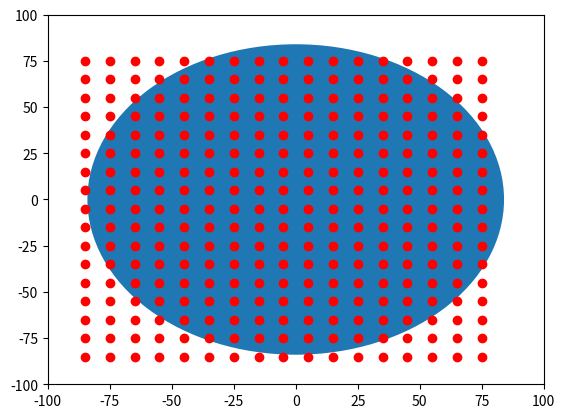

Generate this figure with matplotlib:

import numpy as np
import matplotlib.pyplot as plt
import matplotlib.patches as mpatches

bounding_box_1=np.array([[ -85, -85],[ -75, -85],[ -65, -85],[ -55, -85],[ -45, -85],[ -35, -85],[ -25, -85],[ -15, -85],[ -5, -85],[ 5, -85],[ 15, -85],[ 25, -85],[ 35, -85],[ 45, -85],[ 55, -85],[ 65, -85],[ 75, -85],[ -85, -75],[ -75, -75],[ -65, -75],[ -55, -75],[ -45, -75],[ -35, -75],[ -25, -75],[ -15, -75],[ -5, -75],[ 5, -75],[ 15, -75],[ 25, -75],[ 35, -75],[ 45, -75],[ 55, -75],[ 65, -75],[ 75, -75],[ -85, -65],[ -75, -65],[ -65, -65],[ -55, -65],[ -45, -65],[ -35, -65],[ -25, -65],[ -15, -65],[ -5, -65],[ 5, -65],[ 15, -65],[ 25, -65],[ 35, -65],[ 45, -65],[ 55, -65],[ 65, -65],[ 75, -65],[ -85, -55],[ -75, -55],[ -65, -55],[ -55, -55],[ -45, -55],[ -35, -55],[ -25, -55],[ -15, -55],[ -5, -55],[ 5, -55],[ 15, -55],[ 25, -55],[ 35, -55],[ 45, -55],[ 55, -55],[ 65, -55],[ 75, -55],[ -85, -45],[ -75, -45],[ -65, -45],[ -55, -45],[ -45, -45],[ -35, -45],[ -25, -45],[ -15, -45],[ -5, -45],[ 5, -45],[ 15, -45],[ 25, -45],[ 35, -45],[ 45, -45],[ 55, -45],[ 65, -45],[ 75, -45],[ -85, -35],[ -75, -35],[ -65, -35],[ -55, -35],[ -45, -35],[ -35, -35],[ -25, -35],[ -15, -35],[ -5, -35],[ 5, -35],[ 15, -35],[ 25, -35],[ 35, -35],[ 45, -35],[ 55, -35],[ 65, -35],[ 75, -35],[ -85, -25],[ -75, -25],[ -65, -25],[ -55, -25],[ -45, -25],[ -35, -25],[ -25, -25],[ -15, -25],[ -5, -25],[ 5, -25],[ 15, -25],[ 25, -25],[ 35, -25],[ 45, -25],[ 55, -25],[ 65, -25],[ 75, -25],[ -85, -15],[ -75, -15],[ -65, -15],[ -55, -15],[ -45, -15],[ -35, -15],[ -25, -15],[ -15, -15],[ -5, -15],[ 5, -15],[ 15, -15],[ 25, -15],[ 35, -15],[ 45, -15],[ 55, -15],[ 65, -15],[ 75, -15],[ -85, -5],[ -75, -5],[ -65, -5],[ -55, -5],[ -45, -5],[ -35, -5],[ -25, -5],[ -15, -5],[ -5, -5],[ 5, -5],[ 15, -5],[ 25, -5],[ 35, -5],[ 45, -5],[ 55, -5],[ 65, -5],[ 75, -5],[ -85, 5],[ -75, 5],[ -65, 5],[ -55, 5],[ -45, 5],[ -35, 5],[ -25, 5],[ -15, 5],[ -5, 5],[ 5, 5],[ 15, 5],[ 25, 5],[ 35, 5],[ 45, 5],[ 55, 5],[ 65, 5],[ 75, 5],[ -85, 15],[ -75, 15],[ -65, 15],[ -55, 15],[ -45, 15],[ -35, 15],[ -25, 15],[ -15, 15],[ -5, 15],[ 5, 15],[ 15, 15],[ 25, 15],[ 35, 15],[ 45, 15],[ 55, 15],[ 65, 15],[ 75, 15],[ -85, 25],[ -75, 25],[ -65, 25],[ -55, 25],[ -45, 25],[ -35, 25],[ -25, 25],[ -15, 25],[ -5, 25],[ 5, 25],[ 15, 25],[ 25, 25],[ 35, 25],[ 45, 25],[ 55, 25],[ 65, 25],[ 75, 25],[ -85, 35],[ -75, 35],[ -65, 35],[ -55, 35],[ -45, 35],[ -35, 35],[ -25, 35],[ -15, 35],[ -5, 35],[ 5, 35],[ 15, 35],[ 25, 35],[ 35, 35],[ 45, 35],[ 55, 35],[ 65, 35],[ 75, 35],[ -85, 45],[ -75, 45],[ -65, 45],[ -55, 45],[ -45, 45],[ -35, 45],[ -25, 45],[ -15, 45],[ -5, 45],[ 5, 45],[ 15, 45],[ 25, 45],[ 35, 45],[ 45, 45],[ 55, 45],[ 65, 45],[ 75, 45],[ -85, 55],[ -75, 55],[ -65, 55],[ -55, 55],[ -45, 55],[ -35, 55],[ -25, 55],[ -15, 55],[ -5, 55],[ 5, 55],[ 15, 55],[ 25, 55],[ 35, 55],[ 45, 55],[ 55, 55],[ 65, 55],[ 75, 55],[ -85, 65],[ -75, 65],[ -65, 65],[ -55, 65],[ -45, 65],[ -35, 65],[ -25, 65],[ -15, 65],[ -5, 65],[ 5, 65],[ 15, 65],[ 25, 65],[ 35, 65],[ 45, 65],[ 55, 65],[ 65, 65],[ 75, 65],[ -85, 75],[ -75, 75],[ -65, 75],[ -55, 75],[ -45, 75],[ -35, 75],[ -25, 75],[ -15, 75],[ -5, 75],[ 5, 75],[ 15, 75],[ 25, 75],[ 35, 75],[ 45, 75],[ 55, 75],[ 65, 75],[ 75, 75]])
bounding_box_2=([ -85, -75, -65, -55, -45, -35, -25, -15, -5, 5, 15, 25, 35, 45, 55, 65, 75, -85, -75, -65, -55, -45, -35, -25, -15, -5, 5, 15, 25, 35, 45, 55, 65, 75, -85, -75, -65, -55, -45, -35, -25, -15, -5, 5, 15, 25, 35, 45, 55, 65, 75, -85, -75, -65, -55, -45, -35, -25, -15, -5, 5, 15, 25, 35, 45, 55, 65, 75, -85, -75, -65, -55, -45, -35, -25, -15, -5, 5, 15, 25, 35, 45, 55, 65, 75, -85, -75, -65, -55, -45, -35, -25, -15, -5, 5, 15, 25, 35, 45, 55, 65, 75, -85, -75, -65, -55, -45, -35, -25, -15, -5, 5, 15, 25, 35, 45, 55, 65, 75, -85, -75, -65, -55, -45, -35, -25, -15, -5, 5, 15, 25, 35, 45, 55, 65, 75, -85, -75, -65, -55, -45, -35, -25, -15, -5, 5, 15, 25, 35, 45, 55, 65, 75, -85, -75, -65, -55, -45, -35, -25, -15, -5, 5, 15, 25, 35, 45, 55, 65, 75, -85, -75, -65, -55, -45, -35, -25, -15, -5, 5, 15, 25, 35, 45, 55, 65, 75, -85, -75, -65, -55, -45, -35, -25, -15, -5, 5, 15, 25, 35, 45, 55, 65, 75, -85, -75, -65, -55, -45, -35, -25, -15, -5, 5, 15, 25, 35, 45, 55, 65, 75, -85, -75, -65, -55, -45, -35, -25, -15, -5, 5, 15, 25, 35, 45, 55, 65, 75, -85, -75, -65, -55, -45, -35, -25, -15, -5, 5, 15, 25, 35, 45, 55, 65, 75, -85, -75, -65, -55, -45, -35, -25, -15, -5, 5, 15, 25, 35, 45, 55, 65, 75, -85, -75, -65, -55, -45, -35, -25, -15, -5, 5, 15, 25, 35, 45, 55, 65, 75 ],[ -85, -85, -85, -85, -85, -85, -85, -85, -85, -85, -85, -85, -85, -85, -85, -85, -85, -75, -75, -75, -75, -75, -75, -75, -75, -75, -75, -75, -75, -75, -75, -75, -75, -75, -65, -65, -65, -65, -65, -65, -65, -65, -65, -65, -65, -65, -65, -65, -65, -65, -65, -55, -55, -55, -55, -55, -55, -55, -55, -55, -55, -55, -55, -55, -55, -55, -55, -55, -45, -45, -45, -45, -45, -45, -45, -45, -45, -45, -45, -45, -45, -45, -45, -45, -45, -35, -35, -35, -35, -35, -35, -35, -35, -35, -35, -35, -35, -35, -35, -35, -35, -35, -25, -25, -25, -25, -25, -25, -25, -25, -25, -25, -25, -25, -25, -25, -25, -25, -25, -15, -15, -15, -15, -15, -15, -15, -15, -15, -15, -15, -15, -15, -15, -15, -15, -15, -5, -5, -5, -5, -5, -5, -5, -5, -5, -5, -5, -5, -5, -5, -5, -5, -5, 5, 5, 5, 5, 5, 5, 5, 5, 5, 5, 5, 5, 5, 5, 5, 5, 5, 15, 15, 15, 15, 15, 15, 15, 15, 15, 15, 15, 15, 15, 15, 15, 15, 15, 25, 25, 25, 25, 25, 25, 25, 25, 25, 25, 25, 25, 25, 25, 25, 25, 25, 35, 35, 35, 35, 35, 35, 35, 35, 35, 35, 35, 35, 35, 35, 35, 35, 35, 45, 45, 45, 45, 45, 45, 45, 45, 45, 45, 45, 45, 45, 45, 45, 45, 45, 55, 55, 55, 55, 55, 55, 55, 55, 55, 55, 55, 55, 55, 55, 55, 55, 55, 65, 65, 65, 65, 65, 65, 65, 65, 65, 65, 65, 65, 65, 65, 65, 65, 65, 75, 75, 75, 75, 75, 75, 75, 75, 75, 75, 75, 75, 75, 75, 75, 75, 75 ] )
a=np.diag(range(15))
#print(a)
#print(len(bounding_box))
#print(bounding_box.size)
#print(bounding_box.shape)
#print(bounding_box.reshape(2,289))
#plt.matshow(bounding_box.reshape(2,289))
#(nrows, ncols) = bounding_box.shape
#pixel_plot=plt.figure() #make plot
#plt.title("bounding box")
fig,ax=plt.subplots()
plt.plot([ -85, -75, -65, -55, -45, -35, -25, -15, -5, 5, 15, 25, 35, 45, 55, 65, 75, -85, -75, -65, -55, -45, -35, -25, -15, -5, 5, 15, 25, 35, 45, 55, 65, 75, -85, -75, -65, -55, -45, -35, -25, -15, -5, 5, 15, 25, 35, 45, 55, 65, 75, -85, -75, -65, -55, -45, -35, -25, -15, -5, 5, 15, 25, 35, 45, 55, 65, 75, -85, -75, -65, -55, -45, -35, -25, -15, -5, 5, 15, 25, 35, 45, 55, 65, 75, -85, -75, -65, -55, -45, -35, -25, -15, -5, 5, 15, 25, 35, 45, 55, 65, 75, -85, -75, -65, -55, -45, -35, -25, -15, -5, 5, 15, 25, 35, 45, 55, 65, 75, -85, -75, -65, -55, -45, -35, -25, -15, -5, 5, 15, 25, 35, 45, 55, 65, 75, -85, -75, -65, -55, -45, -35, -25, -15, -5, 5, 15, 25, 35, 45, 55, 65, 75, -85, -75, -65, -55, -45, -35, -25, -15, -5, 5, 15, 25, 35, 45, 55, 65, 75, -85, -75, -65, -55, -45, -35, -25, -15, -5, 5, 15, 25, 35, 45, 55, 65, 75, -85, -75, -65, -55, -45, -35, -25, -15, -5, 5, 15, 25, 35, 45, 55, 65, 75, -85, -75, -65, -55, -45, -35, -25, -15, -5, 5, 15, 25, 35, 45, 55, 65, 75, -85, -75, -65, -55, -45, -35, -25, -15, -5, 5, 15, 25, 35, 45, 55, 65, 75, -85, -75, -65, -55, -45, -35, -25, -15, -5, 5, 15, 25, 35, 45, 55, 65, 75, -85, -75, -65, -55, -45, -35, -25, -15, -5, 5, 15, 25, 35, 45, 55, 65, 75, -85, -75, -65, -55, -45, -35, -25, -15, -5, 5, 15, 25, 35, 45, 55, 65, 75 ],[ -85, -85, -85, -85, -85, -85, -85, -85, -85, -85, -85, -85, -85, -85, -85, -85, -85, -75, -75, -75, -75, -75, -75, -75, -75, -75, -75, -75, -75, -75, -75, -75, -75, -75, -65, -65, -65, -65, -65, -65, -65, -65, -65, -65, -65, -65, -65, -65, -65, -65, -65, -55, -55, -55, -55, -55, -55, -55, -55, -55, -55, -55, -55, -55, -55, -55, -55, -55, -45, -45, -45, -45, -45, -45, -45, -45, -45, -45, -45, -45, -45, -45, -45, -45, -45, -35, -35, -35, -35, -35, -35, -35, -35, -35, -35, -35, -35, -35, -35, -35, -35, -35, -25, -25, -25, -25, -25, -25, -25, -25, -25, -25, -25, -25, -25, -25, -25, -25, -25, -15, -15, -15, -15, -15, -15, -15, -15, -15, -15, -15, -15, -15, -15, -15, -15, -15, -5, -5, -5, -5, -5, -5, -5, -5, -5, -5, -5, -5, -5, -5, -5, -5, -5, 5, 5, 5, 5, 5, 5, 5, 5, 5, 5, 5, 5, 5, 5, 5, 5, 5, 15, 15, 15, 15, 15, 15, 15, 15, 15, 15, 15, 15, 15, 15, 15, 15, 15, 25, 25, 25, 25, 25, 25, 25, 25, 25, 25, 25, 25, 25, 25, 25, 25, 25, 35, 35, 35, 35, 35, 35, 35, 35, 35, 35, 35, 35, 35, 35, 35, 35, 35, 45, 45, 45, 45, 45, 45, 45, 45, 45, 45, 45, 45, 45, 45, 45, 45, 45, 55, 55, 55, 55, 55, 55, 55, 55, 55, 55, 55, 55, 55, 55, 55, 55, 55, 65, 65, 65, 65, 65, 65, 65, 65, 65, 65, 65, 65, 65, 65, 65, 65, 65, 75, 75, 75, 75, 75, 75, 75, 75, 75, 75, 75, 75, 75, 75, 75, 75, 75 ], 'ro')
for item in range(289):
    mpatches.Rectangle((bounding_box_1[item][0],bounding_box_1[item][1]), 10, 10, ec="none"),
    
circ=mpatches.Circle((0, 0), 84, ec="none")
ax.add_patch(circ)
#ax.grid()
plt.axis([-100, 100, -100, 100])
plt.show()

